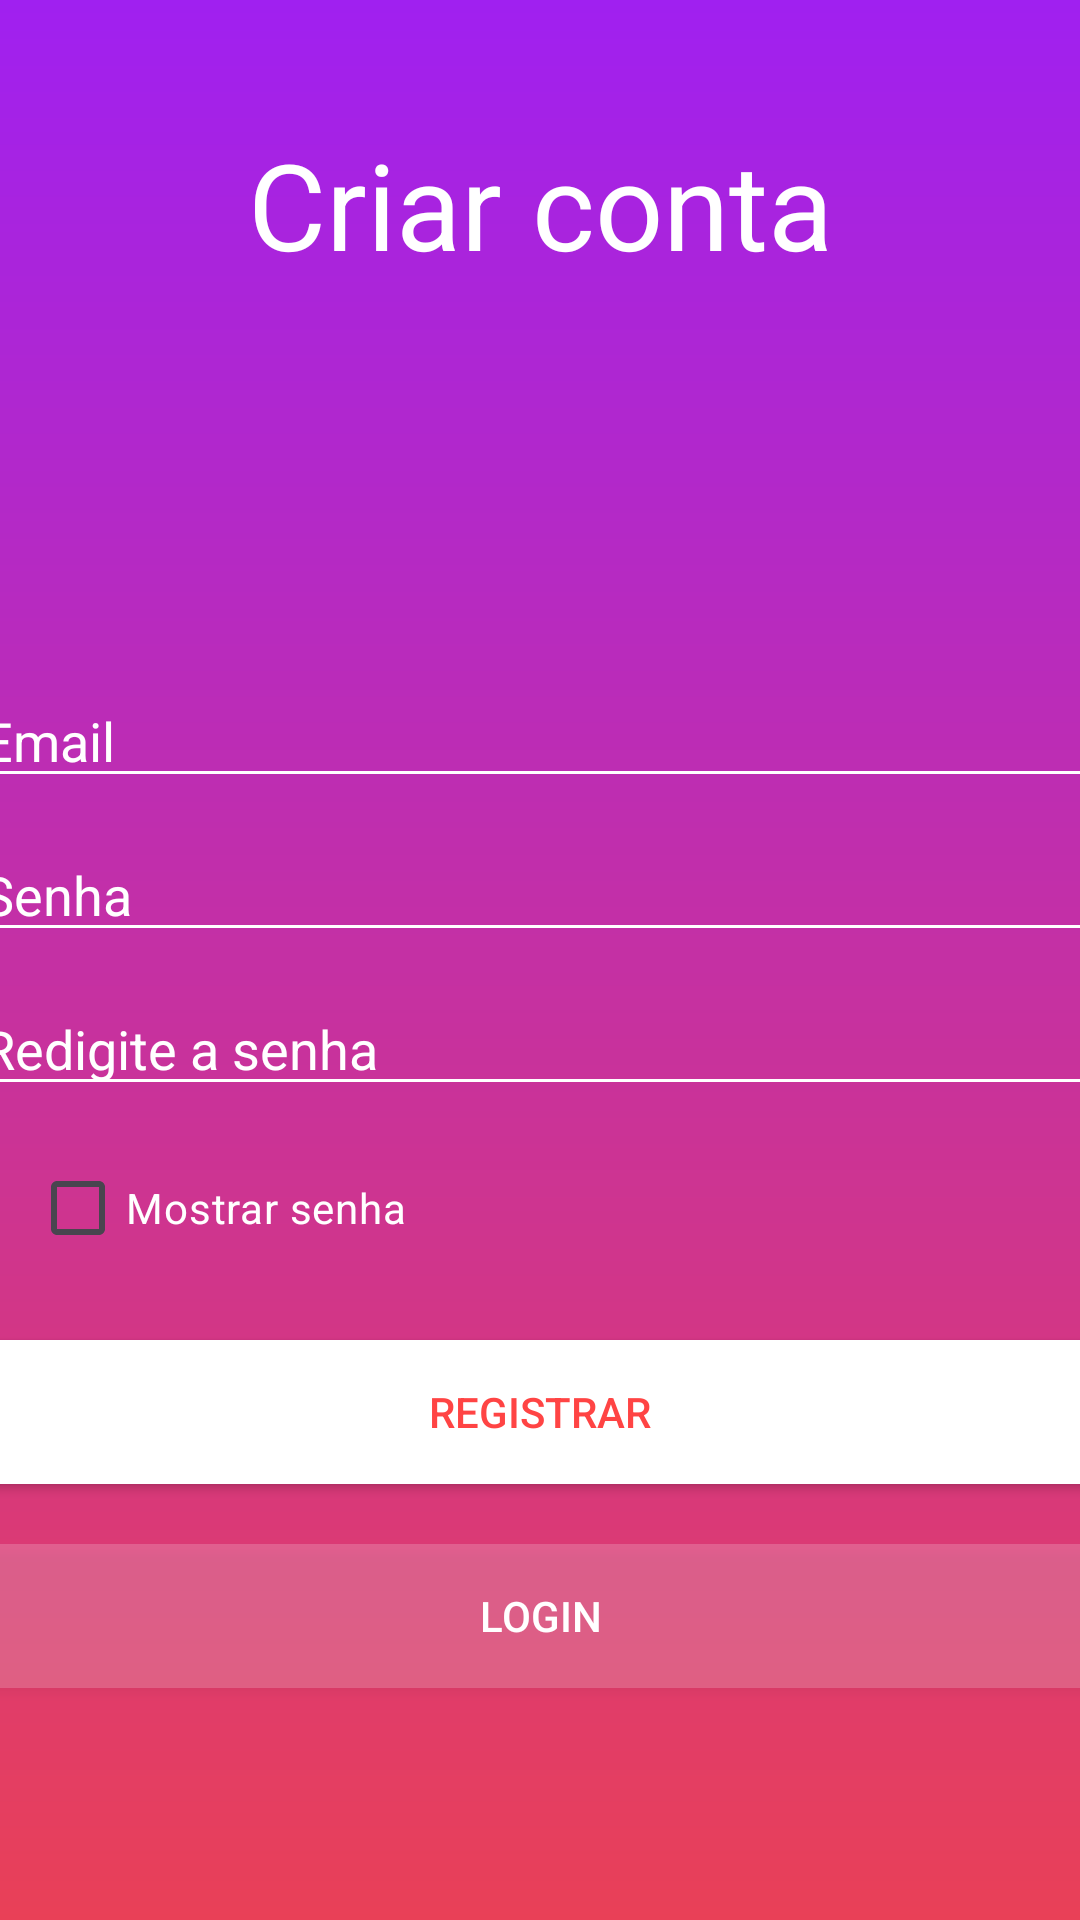

Write the Android layout XML for this screen, with the resource values it uses.
<!-- AndroidManifest.xml: application theme Theme.DoaçãoDeAlimentos -->
<!-- res/layout/activity_register.xml -->
<LinearLayout xmlns:android="http://schemas.android.com/apk/res/android"
    xmlns:tools="http://schemas.android.com/tools"
    android:layout_width="match_parent"
    android:layout_height="match_parent"
    android:orientation="vertical"
    android:gravity="center"
    android:background="@drawable/background"
    tools:context=".Register">

  <TextView
      android:layout_width="match_parent"
      android:layout_height="wrap_content"
      android:text="Criar conta"
      android:textColor="@color/white"
      android:textSize="40sp"
      android:layout_marginBottom="120dp"
      android:textAlignment="center" />

  <EditText
      android:id="@+id/edt_email_register"
      android:layout_width="380dp"
      android:layout_height="wrap_content"
      android:layout_marginTop="10dp"
      android:backgroundTint="@color/white"
      android:hint="Email"
      android:inputType="textEmailAddress"
      android:textColor="@color/white"
      android:textColorHint="@color/white" />

  <EditText
      android:id="@+id/edt_senha_registrar"
      android:layout_width="380dp"
      android:layout_height="wrap_content"
      android:layout_marginTop="10dp"
      android:backgroundTint="@color/white"
      android:hint="Senha"
      android:inputType="textPassword"
      android:textColor="@color/white"
      android:textColorHint="@color/white" />

  <EditText
      android:id="@+id/edt_confirmar_senha_registrar"
      android:layout_width="380dp"
      android:layout_height="wrap_content"
      android:layout_marginTop="10dp"
      android:backgroundTint="@color/white"
      android:hint="Redigite a senha"
      android:inputType="textPassword"
      android:textColor="@color/white"
      android:textColorHint="@color/white" />

  <CheckBox
      android:id="@+id/ckb_mostrar_senha_registrar"
      android:layout_width="200dp"
      android:layout_height="wrap_content"
      android:layout_marginTop="10dp"
      android:layout_marginRight="70dp"
      android:buttonTint="@color/white"
      android:text="Mostrar senha"
      android:textColor="@color/white" />

  <Button
      android:id="@+id/btn_registrar_register"
      android:layout_width="380dp"
      android:layout_height="wrap_content"
      android:layout_marginTop="20dp"
      android:background="@color/white"
      android:text="Registrar"
      android:textColor="@android:color/holo_red_light" />

  <Button
      android:id="@+id/btn_login_register"
      android:layout_width="380dp"
      android:layout_height="wrap_content"
      android:layout_marginTop="20dp"
      android:background="#30ffffff"
      android:text="Login"
      android:textColor="@color/white" />

  <ProgressBar
      android:id="@+id/loginProgressBar_register"
      style="@style/Widget.AppCompat.ProgressBar.Horizontal"
      android:layout_width="match_parent"
      android:layout_height="wrap_content"
      android:layout_marginTop="20dp"
      android:indeterminate="true"
      android:indeterminateTint="@color/white"
      android:visibility="invisible" />

</LinearLayout>
<!-- resources referenced by this layout -->
<resources>
  <color name="white">#FFFFFFFF</color>
  <!-- drawable background (drawable) -->
  <?xml version="1.0" encoding="utf-8"?>
  <shape xmlns:android="http://schemas.android.com/apk/res/android">
      <gradient
          android:endColor="@color/mid"
          android:startColor="@color/start"
          android:angle="90" />
  </shape>
  <style name="Theme.DoaçãoDeAlimentos" parent="Base.Theme.DoaçãoDeAlimentos" />
  <color name="mid">#a020f0</color>
  <color name="start">#e94057</color>
  <style name="Base.Theme.DoaçãoDeAlimentos" parent="Theme.Material3.DayNight.NoActionBar">
          
          
      </style>
</resources>
